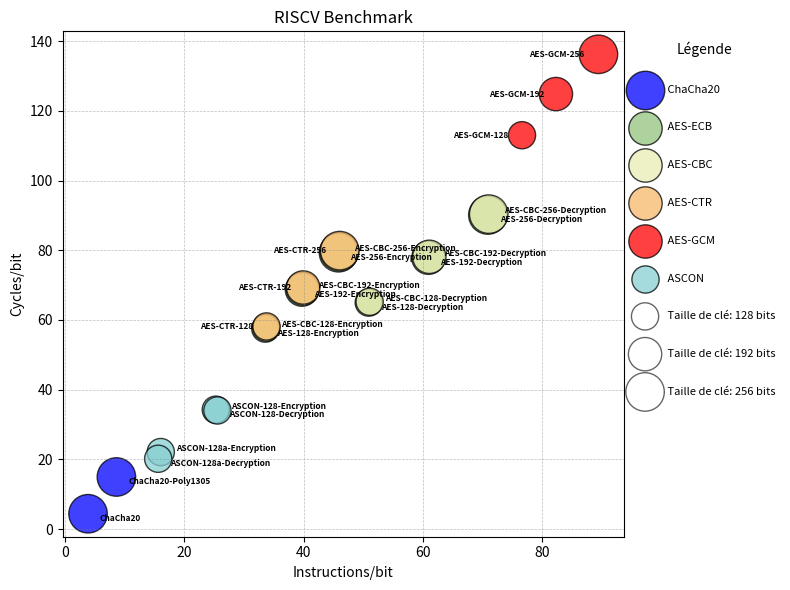

Write the Python code that produced this figure.
import matplotlib.pyplot as plt
import numpy as np

# Données pour trois séries différentes
x1, y1, sizes1, labels1 = [3.88, 8.63], [4.40, 14.95], [256, 256], ['ChaCha20','ChaCha20-Poly1305']
x2, y2, sizes2, labels2 = [33.57, 39.71, 45.83, 50.90, 60.89, 70.85], [57.53, 68.72, 79.30, 64.99, 77.87, 90.13], [128, 192, 256, 128, 192, 256],\
                          ['AES-128-Encryption ', 'AES-192-Encryption ', 'AES-256-Encryption ', 'AES-128-Decryption', 'AES-192-Decryption', 'AES-256-Decryption ']
x3, y3, sizes3, labels3 = [33.72, 39.86, 45.98, 51.05, 61.04, 71.00], [57.82, 69.02, 79.60, 65.24, 78.13, 90.38], [128, 192, 256, 128, 192, 256],\
                          ['AES-CBC-128-Encryption ', 'AES-CBC-192-Encryption ', 'AES-CBC-256-Encryption ', 'AES-CBC-128-Decryption', 'AES-CBC-192-Decryption', 'AES-CBC-256-Decryption ']
x4, y4, sizes4, labels4 = [33.77, 39.91, 46.03], [58.15, 69.33, 79.91], [128, 192, 256],\
                          ['AES-CTR-128 ', 'AES-CTR-192', 'AES-CTR-256 ']
x5, y5, sizes5, labels5 = [76.57, 82.25, 89.37], [113.02, 124.83, 136.24], [128, 192, 256],\
                          ['AES-GCM-128 ', 'AES-GCM-192', 'AES-GCM-256 ']
x6, y6, sizes6, labels6 = [25.28, 25.55, 16.06, 15.63], [34.26, 34.04, 22.10, 20.18], [128, 128, 128, 128],\
                          ['ASCON-128-Encryption ', 'ASCON-128-Decryption ', 'ASCON-128a-Encryption', 'ASCON-128a-Decryption']

size_factor = 3  # Facteur de multiplication pour augmenter la taille des bulles
sizes1 = [size * size_factor for size in sizes1]
sizes2 = [size * size_factor for size in sizes2]
sizes3 = [size * size_factor for size in sizes3]
sizes4 = [size * size_factor for size in sizes4]
sizes5 = [size * size_factor for size in sizes5]
sizes6 = [size * size_factor for size in sizes6]


# Création du graphique à bulles avec des séries distinctes
plt.figure(figsize=(8, 6))

plt.scatter(x1, y1, s=sizes1, alpha=0.75, edgecolors="k", label=" ChaCha20", color='blue')
plt.scatter(x2, y2, s=sizes2, alpha=0.75, edgecolors="k", label=" AES-ECB", color='#93c47d')
plt.scatter(x3, y3, s=sizes3, alpha=0.75, edgecolors="k", label=" AES-CBC", color='#e9ecb2')#e9ecb2
plt.scatter(x4, y4, s=sizes4, alpha=0.75, edgecolors="k", label=" AES-CTR", color='#f8b96b')#FF5733
plt.scatter(x5, y5, s=sizes5, alpha=0.75, edgecolors="k", label=" AES-GCM", color='red')
plt.scatter(x6, y6, s=sizes6, alpha=0.75, edgecolors="k", label=" ASCON", color='#87cfd1')

# Ajouter les labels pour chaque point
for x, y, label in zip(x1 + x2 + [x6[1]] + [x6[3]], y1 + y2 + [y6[1]] + [y6[3]], labels1 + labels2 + [labels6[1], labels6[3]]):
    plt.text(x+2, y, label, fontsize=6, ha='left', va='top', fontweight='bold')
for x, y, label in zip(x3+[x6[0], x6[2]], y3+[y6[0], y6[2]], labels3+[labels6[0], labels6[2]]):
    plt.text(x+2.5, y+1, label, fontsize=6, ha='left', va='center', fontweight='bold')
for x, y, label in zip(x4+x5, y4+y5, labels4+labels5):
    plt.text(x-2, y, label, fontsize=6, ha='right', va='center', fontweight='bold')

# Création d'une légende pour la taille des bulles
legend_sizes = [size_factor*128, size_factor*192, size_factor*256]
for size in legend_sizes:
    plt.scatter([], [], s=size, alpha=0.6, edgecolors="k", facecolor='none', label=f" Taille de clé: {size//size_factor} bits")

plt.xlabel("Instructions/bit")
plt.ylabel("Cycles/bit")
plt.title("RISCV Benchmark")
plt.legend(loc='upper left', bbox_to_anchor=(1, 1), scatterpoints=1, frameon=False, title="Légende", fontsize=8, labelspacing=2.5)
plt.grid(True, color='gray', linestyle='--', linewidth=0.5, alpha=0.5)


# Affichage du graphique
plt.tight_layout()
plt.show()

